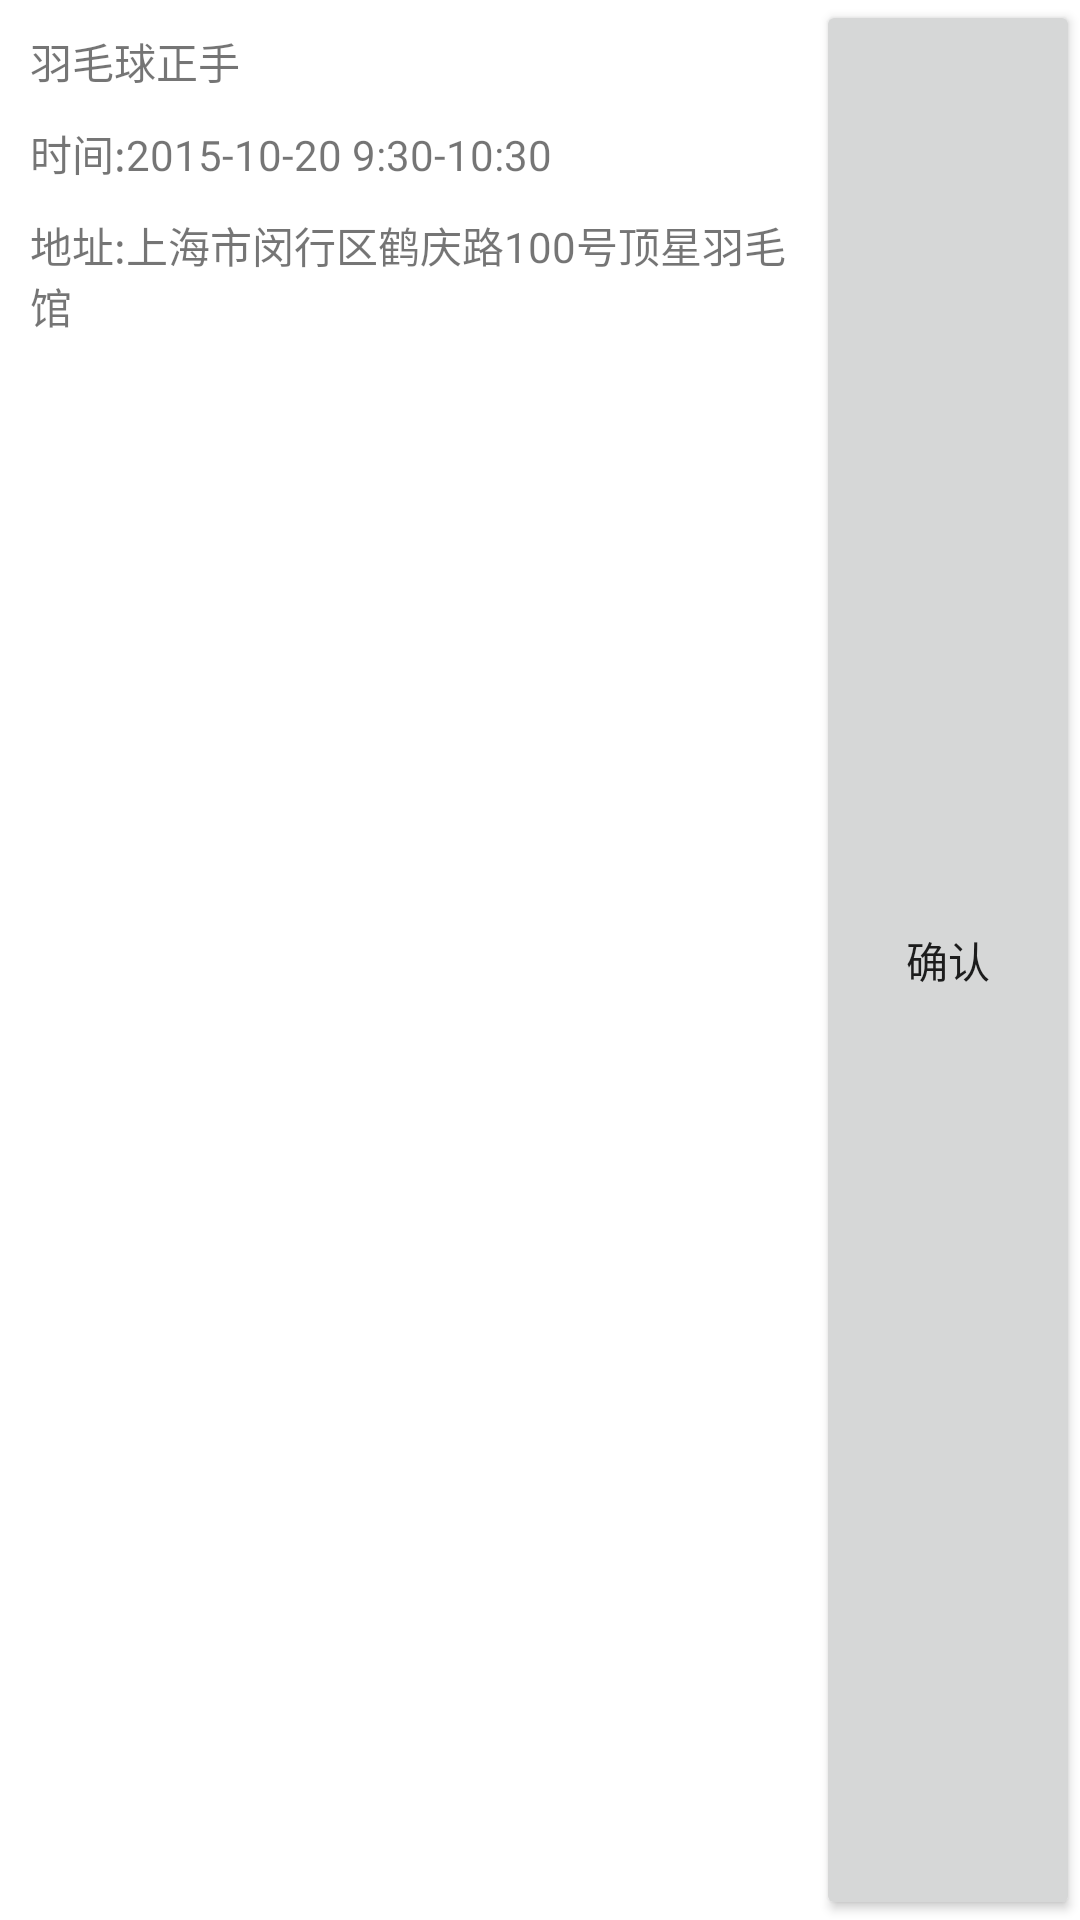

This screen was rendered from an Android layout file. Write that file and the resources it references.
<!-- AndroidManifest.xml: application theme AppTheme -->
<!-- res/layout/courseorder_list_item.xml -->
<?xml version="1.0" encoding="utf-8"?>
<LinearLayout xmlns:android="http://schemas.android.com/apk/res/android"
      android:orientation="horizontal"
      android:id="@+id/list_item"
      android:descendantFocusability="blocksDescendants"
      android:layout_width="match_parent"
      android:layout_height="wrap_content">

    <LinearLayout
        android:layout_weight="1"
        android:orientation="vertical"
        android:layout_width="0dp"
        android:layout_marginLeft="10dp"
        android:layout_marginTop="10dp"
        android:layout_height="wrap_content">
        <TextView
            android:id="@+id/course_order_match_name"
            android:text="羽毛球正手"
            android:paddingBottom="10dp"
            android:layout_width="match_parent"
            android:layout_height="wrap_content" />
        <TextView
            android:id="@+id/course_order_match_time"
            android:paddingBottom="10dp"
            android:text="时间:2015-10-20 9:30-10:30"
            android:layout_width="match_parent"
            android:layout_height="wrap_content" />
        <TextView
            android:id="@+id/course_order_match_address"
            android:paddingBottom="10dp"
            android:text="地址:上海市闵行区鹤庆路100号顶星羽毛馆"
            android:layout_width="match_parent"
            android:layout_height="wrap_content" />

    </LinearLayout>

    <Button
        android:id="@+id/order_bt_confirm"
        android:text="确认"
        android:layout_width="wrap_content"
        android:layout_height="match_parent" />

</LinearLayout>
<!-- resources referenced by this layout -->
<resources>
  <style name="AppTheme" parent="Base.AppTheme" />
  <style name="Base.AppTheme" parent="Theme.AppCompat.Light.NoActionBar">
          <item name="colorPrimary">@color/colorPrimary</item>
          <item name="colorPrimaryDark">@color/colorPrimaryDark</item>
          <item name="colorAccent">@color/colorAccent</item>
          <item name="android:windowBackground">@color/window_background</item>
      </style>
  <!-- not gathered from this repository: default colours our renderer supplied (Android Studio template values) -->
  <color name="colorPrimary">#FF6200EE</color>
  <color name="colorPrimaryDark">#FF3700B3</color>
  <color name="colorAccent">#FF03DAC5</color>
</resources>
